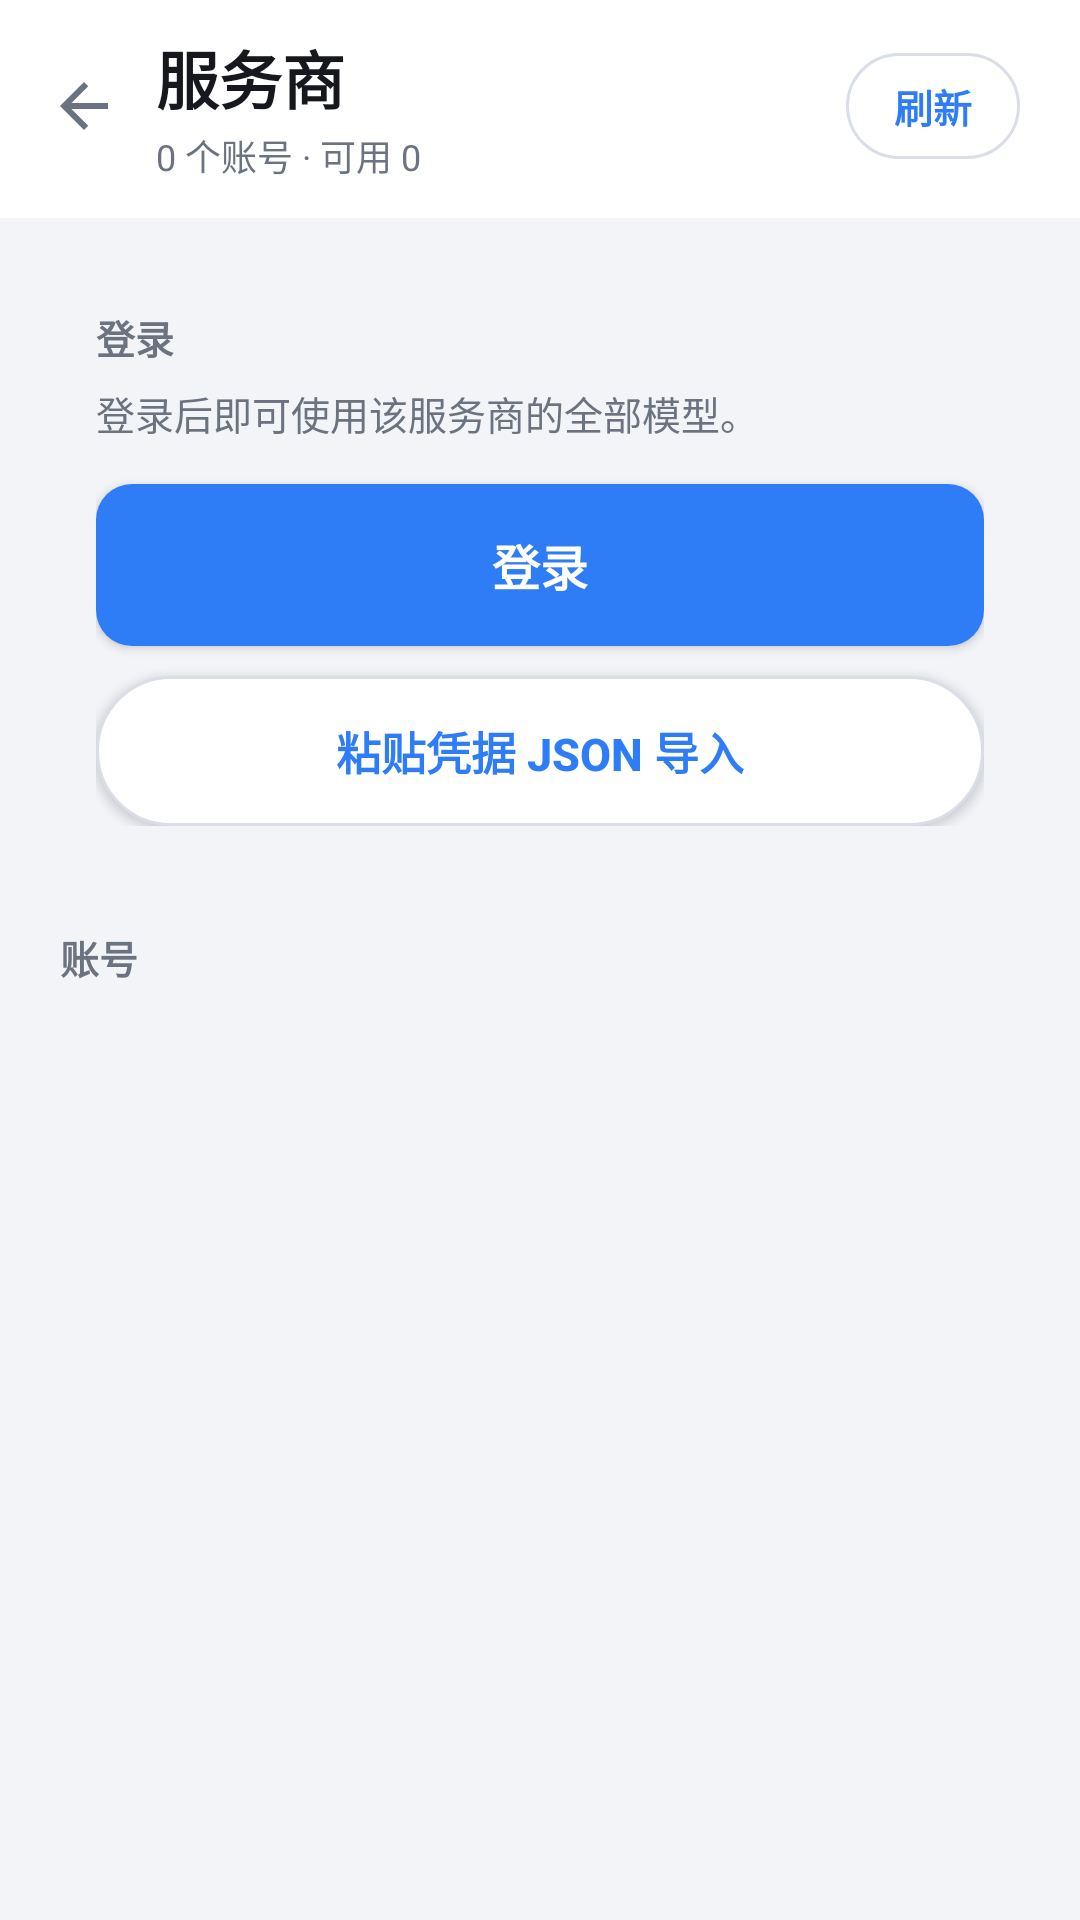

The Android layout XML behind this screen, and the referenced resources:
<!-- AndroidManifest.xml: activity theme AppTheme -->
<!-- res/layout/activity_provider_detail.xml -->
<?xml version="1.0" encoding="utf-8"?>
<LinearLayout xmlns:android="http://schemas.android.com/apk/res/android"
    android:id="@+id/pdRoot"
    android:layout_width="match_parent"
    android:layout_height="match_parent"
    android:orientation="vertical"
    android:background="@color/page_bg">

    
    <LinearLayout
        android:id="@+id/pdHeader"
        android:layout_width="match_parent"
        android:layout_height="wrap_content"
        android:orientation="horizontal"
        android:gravity="center_vertical"
        android:background="@color/surface"
        android:paddingStart="8dp"
        android:paddingEnd="20dp"
        android:paddingTop="10dp"
        android:paddingBottom="12dp">

        <ImageView
            android:id="@+id/pdBack"
            android:layout_width="40dp"
            android:layout_height="40dp"
            android:padding="8dp"
            android:src="@drawable/ic_arrow_back"
            android:contentDescription="@string/app_name"
            android:clickable="true"
            android:focusable="true"
            android:background="?android:attr/selectableItemBackgroundBorderless" />

        <LinearLayout
            android:layout_width="0dp"
            android:layout_height="wrap_content"
            android:layout_weight="1"
            android:layout_marginStart="4dp"
            android:orientation="vertical">

            <TextView
                android:id="@+id/pdTitle"
                android:layout_width="wrap_content"
                android:layout_height="wrap_content"
                android:text="服务商"
                android:textColor="@color/text_primary"
                android:textSize="21sp"
                android:textStyle="bold" />

            <TextView
                android:id="@+id/pdSubtitle"
                android:layout_width="wrap_content"
                android:layout_height="wrap_content"
                android:layout_marginTop="2dp"
                android:text="0 个账号 · 可用 0"
                android:textColor="@color/text_secondary"
                android:textSize="12sp" />
        </LinearLayout>

        <TextView
            android:id="@+id/pdRefreshBtn"
            android:layout_width="wrap_content"
            android:layout_height="wrap_content"
            android:background="@drawable/bg_outline_btn"
            android:paddingStart="16dp"
            android:paddingEnd="16dp"
            android:paddingTop="8dp"
            android:paddingBottom="8dp"
            android:text="刷新"
            android:textColor="@color/brand"
            android:textSize="13sp"
            android:textStyle="bold"
            android:clickable="true"
            android:focusable="true" />
    </LinearLayout>

    <ScrollView
        android:id="@+id/pdScroll"
        android:layout_width="match_parent"
        android:layout_height="0dp"
        android:layout_weight="1"
        android:fillViewport="true">

        <LinearLayout
            android:layout_width="match_parent"
            android:layout_height="wrap_content"
            android:orientation="vertical"
            android:paddingStart="16dp"
            android:paddingEnd="16dp"
            android:paddingTop="14dp"
            android:paddingBottom="24dp">

            
            <LinearLayout
                android:layout_width="match_parent"
                android:layout_height="wrap_content"
                android:orientation="vertical"
                android:background="@drawable/bg_row_white"
                android:padding="16dp">

                <TextView
                    android:layout_width="wrap_content"
                    android:layout_height="wrap_content"
                    android:text="登录"
                    android:textColor="@color/text_secondary"
                    android:textSize="13sp"
                    android:textStyle="bold" />

                <TextView
                    android:id="@+id/pdLoginDesc"
                    android:layout_width="match_parent"
                    android:layout_height="wrap_content"
                    android:layout_marginTop="6dp"
                    android:text="登录后即可使用该服务商的全部模型。"
                    android:textColor="@color/text_secondary"
                    android:textSize="13sp"
                    android:lineSpacingExtra="3dp" />

                
                <Button
                    android:id="@+id/pdLoginBtn"
                    android:layout_width="match_parent"
                    android:layout_height="54dp"
                    android:layout_marginTop="14dp"
                    android:text="登录"
                    android:textColor="#FFFFFF"
                    android:textSize="16sp"
                    android:textStyle="bold"
                    android:textAllCaps="false"
                    android:background="@drawable/bg_btn" />

                <Button
                    android:id="@+id/pdImportBtn"
                    android:layout_width="match_parent"
                    android:layout_height="50dp"
                    android:layout_marginTop="10dp"
                    android:text="粘贴凭据 JSON 导入"
                    android:textColor="@color/brand"
                    android:textSize="15sp"
                    android:textStyle="bold"
                    android:textAllCaps="false"
                    android:background="@drawable/bg_outline_btn" />

                
                <LinearLayout
                    android:id="@+id/pdSmsBox"
                    android:layout_width="match_parent"
                    android:layout_height="wrap_content"
                    android:orientation="vertical"
                    android:visibility="gone">

                    <EditText
                        android:id="@+id/pdPhone"
                        android:layout_width="match_parent"
                        android:layout_height="50dp"
                        android:layout_marginTop="14dp"
                        android:hint="手机号"
                        android:inputType="phone"
                        android:textColor="@color/text_primary"
                        android:textColorHint="@color/text_tertiary"
                        android:textSize="15sp"
                        android:background="@drawable/bg_input"
                        android:paddingStart="12dp"
                        android:paddingEnd="12dp" />

                    <EditText
                        android:id="@+id/pdSmsCode"
                        android:layout_width="match_parent"
                        android:layout_height="50dp"
                        android:layout_marginTop="10dp"
                        android:hint="验证码"
                        android:inputType="number"
                        android:textColor="@color/text_primary"
                        android:textColorHint="@color/text_tertiary"
                        android:textSize="15sp"
                        android:background="@drawable/bg_input"
                        android:paddingStart="12dp"
                        android:paddingEnd="12dp" />

                    <LinearLayout
                        android:layout_width="match_parent"
                        android:layout_height="wrap_content"
                        android:orientation="horizontal"
                        android:layout_marginTop="10dp">

                        <Button
                            android:id="@+id/pdSendCodeBtn"
                            android:layout_width="0dp"
                            android:layout_height="50dp"
                            android:layout_weight="1"
                            android:text="发送验证码"
                            android:textColor="@color/brand"
                            android:textSize="14sp"
                            android:textAllCaps="false"
                            android:background="@drawable/bg_outline_btn" />

                        <Button
                            android:id="@+id/pdSmsLoginBtn"
                            android:layout_width="0dp"
                            android:layout_height="50dp"
                            android:layout_weight="1"
                            android:layout_marginStart="10dp"
                            android:text="登录"
                            android:textColor="#FFFFFF"
                            android:textSize="15sp"
                            android:textStyle="bold"
                            android:textAllCaps="false"
                            android:background="@drawable/bg_btn" />
                    </LinearLayout>
                </LinearLayout>

                <TextView
                    android:id="@+id/pdErrorText"
                    android:layout_width="match_parent"
                    android:layout_height="wrap_content"
                    android:layout_marginTop="12dp"
                    android:text=""
                    android:textColor="@color/danger"
                    android:textSize="12sp"
                    android:lineSpacingExtra="2dp"
                    android:visibility="gone" />
            </LinearLayout>

            
            <TextView
                android:id="@+id/pdAccountsBadge"
                android:layout_width="wrap_content"
                android:layout_height="wrap_content"
                android:layout_marginTop="18dp"
                android:layout_marginStart="4dp"
                android:text="账号"
                android:textColor="@color/text_secondary"
                android:textSize="13sp"
                android:textStyle="bold" />

            <LinearLayout
                android:id="@+id/pdAccountList"
                android:layout_width="match_parent"
                android:layout_height="wrap_content"
                android:orientation="vertical"
                android:layout_marginTop="8dp" />

            
            <LinearLayout
                android:id="@+id/pdProviderActions"
                android:layout_width="match_parent"
                android:layout_height="wrap_content"
                android:orientation="horizontal"
                android:layout_marginTop="14dp"
                android:visibility="gone" />
        </LinearLayout>
    </ScrollView>
</LinearLayout>
<!-- resources referenced by this layout -->
<resources>
  <color name="brand">#2E7DF7</color>
  <color name="danger">#DC2626</color>
  <color name="page_bg">#F2F4F8</color>
  <color name="surface">#FFFFFF</color>
  <color name="text_primary">#16181D</color>
  <color name="text_secondary">#6B7280</color>
  <color name="text_tertiary">#9AA1AC</color>
  <!-- drawable bg_btn (drawable) -->
  <?xml version="1.0" encoding="utf-8"?>
  <shape xmlns:android="http://schemas.android.com/apk/res/android"
      android:shape="rectangle">
      <solid android:color="@color/brand" />
      <corners android:radius="12dp" />
  </shape>
  <!-- drawable bg_input (drawable) -->
  <?xml version="1.0" encoding="utf-8"?>
  <shape xmlns:android="http://schemas.android.com/apk/res/android"
      android:shape="rectangle">
      <solid android:color="@color/surface" />
      <corners android:radius="8dp" />
      <stroke android:width="1dp" android:color="#D1D5DB" />
  </shape>
  <!-- drawable bg_outline_btn (drawable) -->
  <?xml version="1.0" encoding="utf-8"?>
  <shape xmlns:android="http://schemas.android.com/apk/res/android"
      android:shape="rectangle">
      <solid android:color="@color/surface" />
      <corners android:radius="26dp" />
      <stroke android:width="1dp" android:color="#D9DEE7" />
  </shape>
  <!-- drawable ic_arrow_back (drawable) -->
  <?xml version="1.0" encoding="utf-8"?>
  <vector xmlns:android="http://schemas.android.com/apk/res/android"
      android:width="24dp" android:height="24dp"
      android:viewportWidth="24" android:viewportHeight="24">
      <path android:fillColor="#6B7280" android:pathData="M20,11H7.83l5.59,-5.59L12,4l-8,8 8,8 1.41,-1.41L7.83,13H20v-2z" />
  </vector>
  <string name="app_name">Tattoo AI 网关</string>
  <style name="AppTheme" parent="Theme.AppCompat.Light.NoActionBar">
          <item name="colorPrimary">@color/brand</item>
          <item name="colorPrimaryDark">@color/brand_dark</item>
          <item name="colorAccent">@color/brand</item>
          <item name="android:windowBackground">@color/surface</item>
          <item name="android:statusBarColor">@color/brand_dark</item>
          <item name="android:navigationBarColor">@color/brand_dark</item>
      </style>
  <color name="brand_dark">#1B5FC4</color>
</resources>
